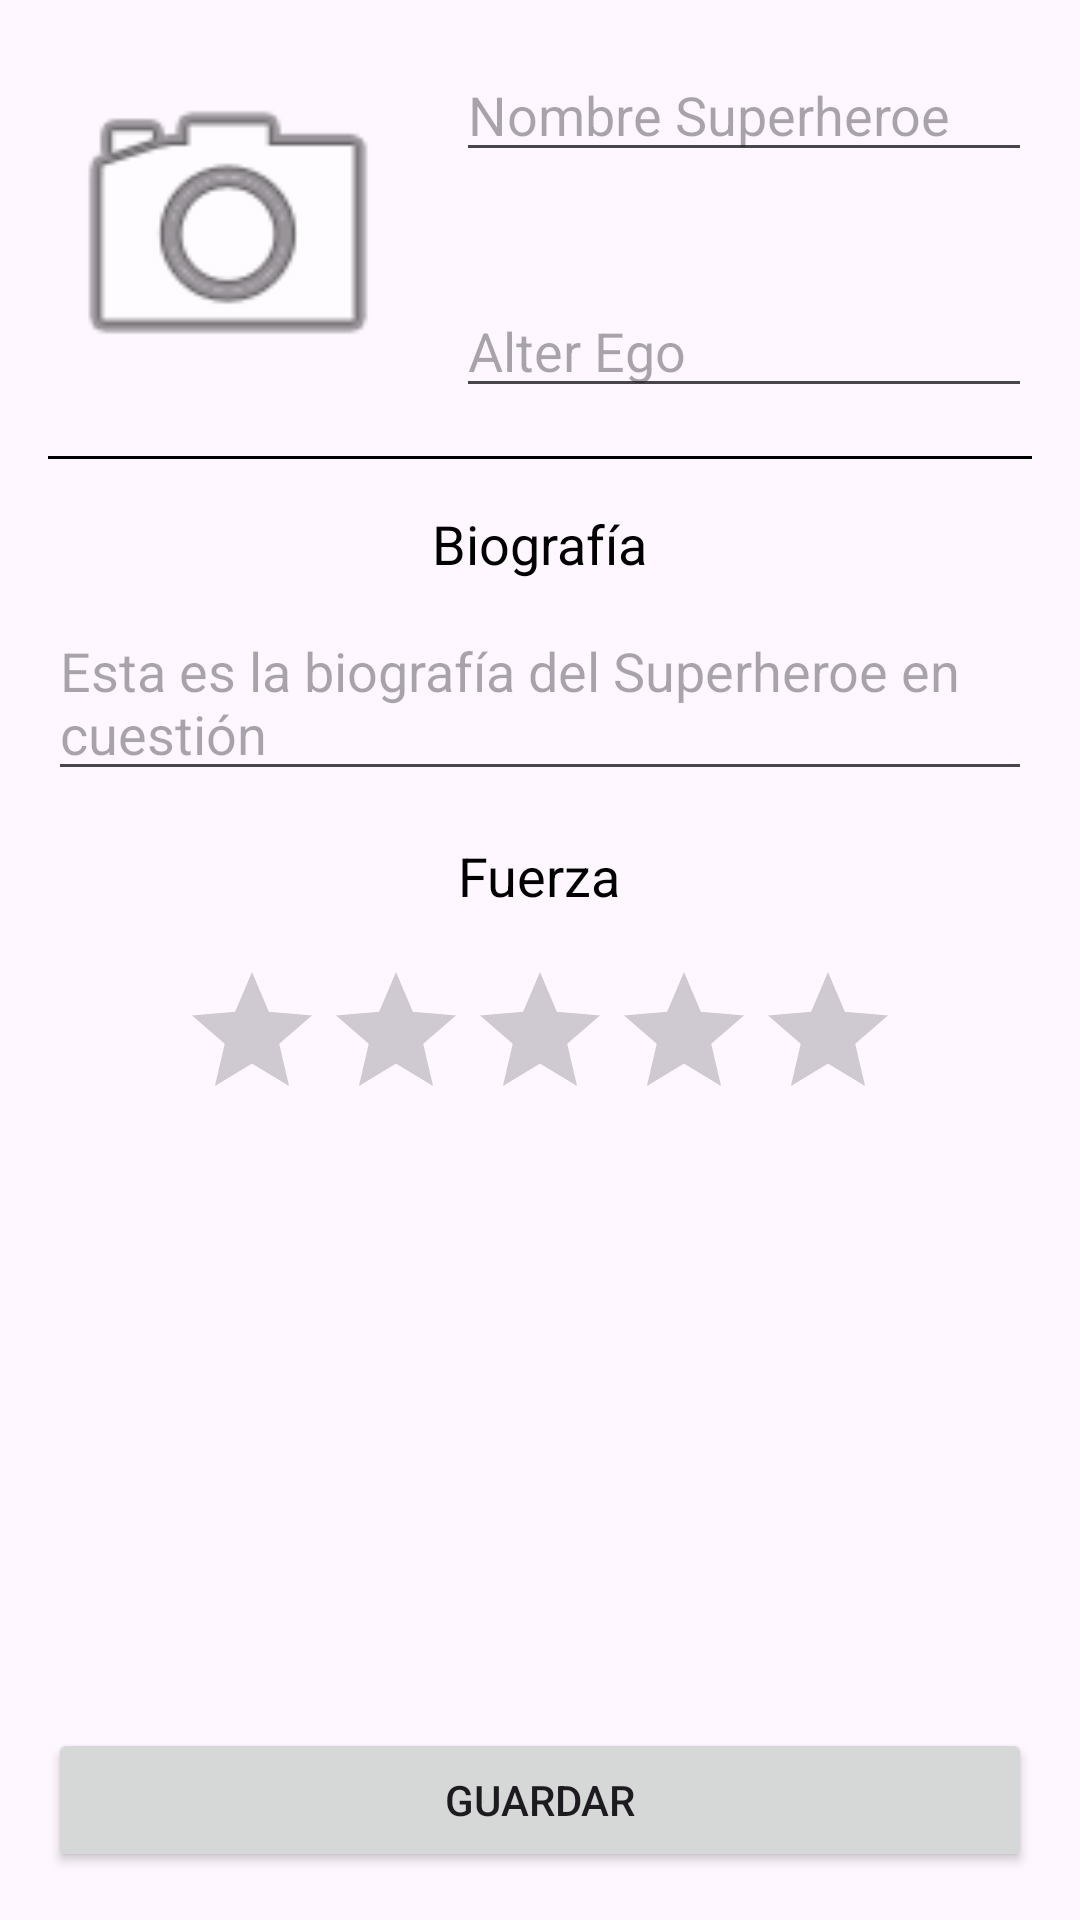

This screen was rendered from an Android layout file. Write that file and the resources it references.
<!-- AndroidManifest.xml: application theme Theme._02_Registro_de_superheroes -->
<!-- res/layout/activity_main.xml -->
<?xml version="1.0" encoding="utf-8"?>

<layout xmlns:android="http://schemas.android.com/apk/res/android"
    xmlns:app="http://schemas.android.com/apk/res-auto"
    xmlns:tools="http://schemas.android.com/tools">

    <data>

    </data>

    <RelativeLayout
        android:layout_width="match_parent"
        android:layout_height="match_parent"
        android:padding="16dp"
        tools:context=".MainActivity">

        <ImageView
            android:id="@+id/superhero_image"
            android:layout_width="120dp"
            android:layout_height="120dp"
            android:src="@android:drawable/ic_menu_camera" />

        <EditText
            android:id="@+id/hero_name_edit"
            android:layout_width="match_parent"
            android:layout_height="wrap_content"
            android:layout_toEndOf="@id/superhero_image"
            android:layout_alignTop="@id/superhero_image"
            android:layout_marginStart="16dp"
            android:hint="Nombre Superheroe" />

        <EditText
            android:id="@+id/alter_ego_edit"
            android:layout_width="match_parent"
            android:layout_height="wrap_content"
            android:layout_toEndOf="@id/superhero_image"
            android:layout_alignBottom="@id/superhero_image"
            android:layout_marginStart="16dp"
            android:hint="Alter Ego" />

        <View
            android:id="@+id/divider"
            android:layout_width="match_parent"
            android:layout_height="1dp"
            android:layout_below="@id/superhero_image"
            android:layout_marginTop="16dp"
            android:background="@color/black" />

        <TextView
            android:id="@+id/bio_title"
            android:layout_width="wrap_content"
            android:layout_height="wrap_content"
            android:layout_below="@id/divider"
            android:layout_centerHorizontal="true"
            android:layout_marginTop="16dp"
            android:text="Biografía"
            android:gravity="center"
            android:textColor="@color/black"
            android:textSize="18sp" />

        <EditText
            android:id="@+id/bio_edit"
            android:layout_width="match_parent"
            android:layout_height="wrap_content"
            android:layout_below="@id/bio_title"
            android:layout_marginTop="8dp"
            android:hint="Esta es la biografía del Superheroe en cuestión" />

        <TextView
            android:id="@+id/power_title"
            android:layout_width="wrap_content"
            android:layout_height="wrap_content"
            android:layout_below="@id/bio_edit"
            android:layout_centerHorizontal="true"
            android:layout_marginTop="16dp"
            android:text="Fuerza"
            android:gravity="center"
            android:textColor="@color/black"
            android:textSize="18sp" />

        <RatingBar
            android:id="@+id/power_bar"
            android:layout_width="wrap_content"
            android:layout_height="wrap_content"
            android:layout_below="@id/power_title"
            android:layout_centerHorizontal="true"
            android:layout_marginTop="16dp"
            android:progressTint="@color/yellow" />

        <Button
            android:id="@+id/save_button"
            android:layout_width="match_parent"
            android:layout_height="wrap_content"
            android:layout_alignParentBottom="true"
            android:text="Guardar" />


    </RelativeLayout>
</layout>
<!-- resources referenced by this layout -->
<resources>
  <color name="black">#FF000000</color>
  <color name="yellow">#FFEB3B</color>
  <style name="Theme._02_Registro_de_superheroes" parent="Base.Theme._02_Registro_de_superheroes" />
  <style name="Base.Theme._02_Registro_de_superheroes" parent="Theme.Material3.DayNight.NoActionBar">
          
          
      </style>
</resources>
